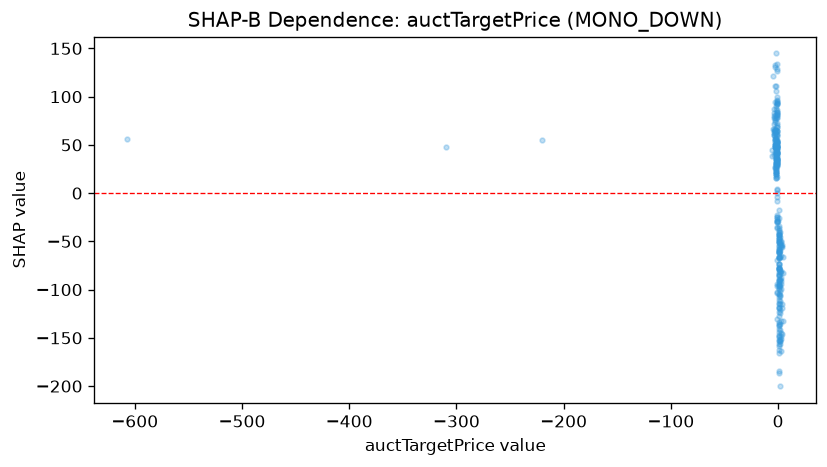

The data file committed next to this chart (first rows):
feature_value, shap_value
0.8826, -67.28
0.9043, -43.78
0.5821, -25.47
-2.613, 47.71
2.111, -52.13
-1.824, 17.35
-1.997, 50.68
-1.531, 55.68
-0.6574, -29.89
-1.283, -26.79
-2.475, 27.19
-1.744, 20.25
-1.522, 29.49
-1.318, 41.65
-3.395, 63.89
-2.83, 52.07
0.9816, -93.96
-1.363, 41.39
-1.315, 29.64
-1.289, 47.88
-1.284, 3.747
-1.314, 54.32
-2.448, 43.1
-2.161, 21.47
-1.479, 35.54
-3.369, 61.92
-607.1, 56.41
-1.289, 46.68
-3.065, 64.86
-2.544, 62.66
-3.725, 71.54
-2.609, 77.56
-1.73, 35.72
-1.954, 32.49
-1.323, 49.3
-3.033, 56.14
0.7738, -114.6
-1.328, 52.64
-2.618, 50.4
-1.304, 68.28
-1.3, 78.9
-1.283, 86.01
-1.288, 45.02
1.007, -50.78
1.869, -114.4
-1.302, 81.11
0.4938, -34.41
-2.18, 60.94
0.6813, -57.74
-2.083, 57.28
3.064, -151.2
0.7696, -147.5
1.287, -158.1
-1.124, -35.84
0.7111, -59.42
-1.326, 41.58
1.08, -78.81
-1.709, 48.6
0.9402, -65.98
0.6533, -45.08
... 279 more rows
